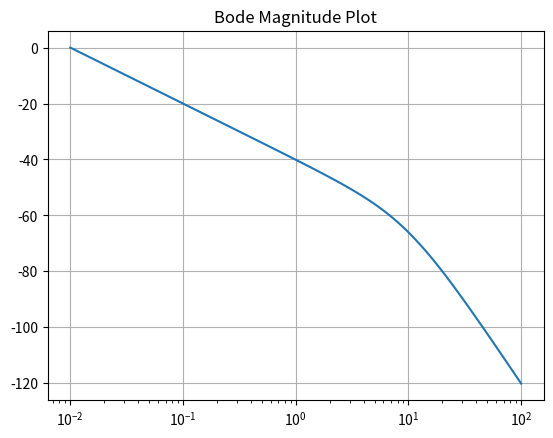
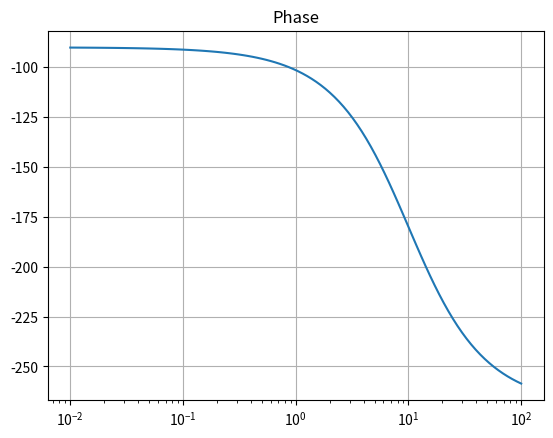
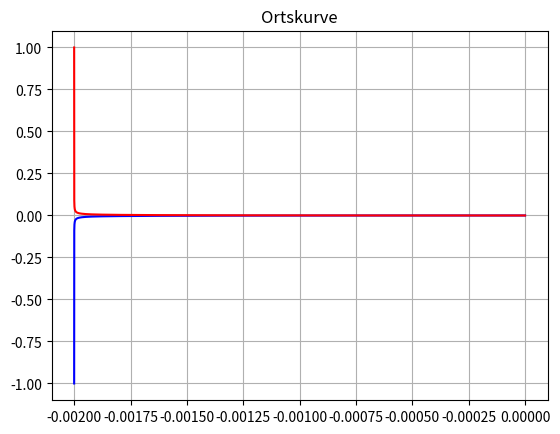

These charts were generated, in order, by the following Python code:
# -*- coding: utf-8 -*-
"""
Spyder Editor

This is a temporary script file.
"""

from scipy import signal
import matplotlib.pyplot as plt

a = 10
sys = signal.TransferFunction([1], [1, 2 * a, a*a, 0])

w, mag, phase = signal.bode(sys)
w2, H = signal.freqresp(sys)


plt.figure()
plt.semilogx(w, mag)    # Bode magnitude plot
plt.grid("on")
plt.title("Bode Magnitude Plot")
plt.figure()
plt.semilogx(w, phase)  # Bode phase plot
plt.grid("on")
plt.title("Phase")
plt.figure()
plt.plot(H.real, H.imag, "b")
plt.plot(H.real, -H.imag, "r")
plt.grid("on")

plt.title("Ortskurve")
plt.show()